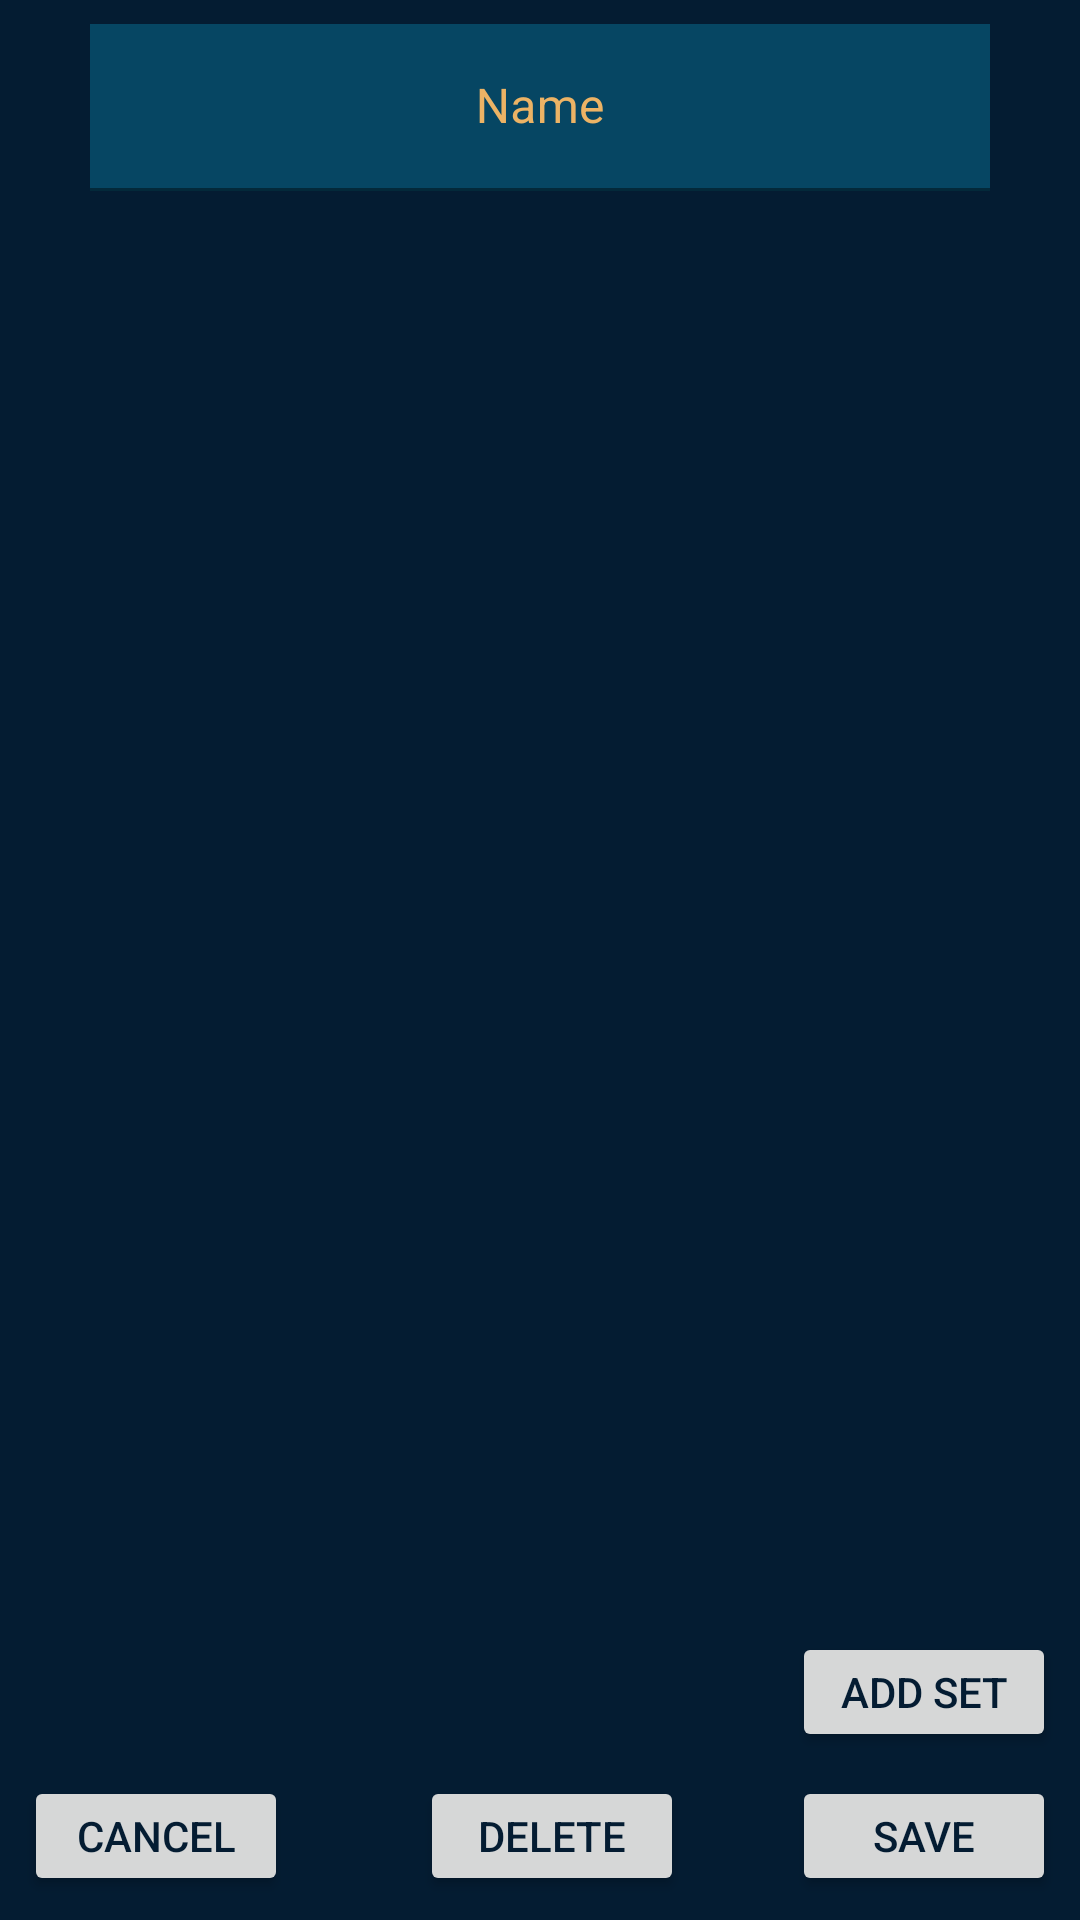

The Android layout XML behind this screen, and the referenced resources:
<!-- AndroidManifest.xml: application theme Theme.HelensWorkouts -->
<!-- res/layout/dialog_edit_workout_template.xml -->
<?xml version="1.0" encoding="utf-8"?>
<androidx.constraintlayout.widget.ConstraintLayout xmlns:android="http://schemas.android.com/apk/res/android"
    android:layout_width="match_parent"
    xmlns:app="http://schemas.android.com/apk/res-auto"
    android:background="@color/dark_blue"
    android:layout_height="wrap_content">


    <ExpandableListView
        android:id="@+id/editTemplateLayout"
        android:layout_width="match_parent"
        android:layout_height="wrap_content"
        app:layout_constraintStart_toStartOf="parent"
        android:layout_marginTop="8dp"
        android:paddingTop="100dp"
        android:paddingBottom="100dp"
        android:groupIndicator="@null"
        app:layout_constraintEnd_toEndOf="parent"
        app:layout_constraintBottom_toTopOf="@+id/editTemplateAddStepsButton"
        app:layout_constraintTop_toBottomOf="@+id/editTemplateNameInput"
        android:orientation="vertical">
    </ExpandableListView>


    <com.google.android.material.textfield.TextInputLayout
        android:id="@+id/editTemplateNameInput"
        android:layout_width="300dp"
        android:layout_height="wrap_content"
        android:gravity="center"
        android:hint="Name"
        android:layout_marginTop="8dp"
        android:layout_marginBottom="8dp"
        android:background="@color/blue"
        app:hintTextColor="@color/yellow"
        android:textColorHint="@color/yellow"
        app:layout_constraintStart_toStartOf="parent"
        app:layout_constraintEnd_toEndOf="parent"
        app:layout_constraintTop_toTopOf="parent">

        <com.google.android.material.textfield.TextInputEditText
            android:id="@+id/editTemplateNameInputEditText"
            android:layout_width="match_parent"
            android:layout_height="wrap_content"
            android:background="@color/blue"
            android:gravity="center"
            android:textColor="@color/yellow"
            android:textColorHint="@color/yellow" />
    </com.google.android.material.textfield.TextInputLayout>
    <Button
        android:id="@+id/editTemplateAddStepsButton"
        android:layout_width="wrap_content"
        android:layout_height="40dp"
        app:layout_constraintEnd_toEndOf="parent"
        app:layout_constraintBottom_toTopOf="@+id/editTemplateSaveButton"
        android:layout_marginEnd="8dp"
        android:layout_marginBottom="8dp"
        android:textColor="@color/dark_blue"
        android:text="Add Set">

    </Button>

    <Button
        android:id="@+id/editTemplateCancelButton"
        android:layout_width="wrap_content"
        android:layout_height="40dp"
        app:layout_constraintStart_toStartOf="parent"
        app:layout_constraintBottom_toBottomOf="parent"
        android:layout_marginStart="8dp"
        android:layout_marginBottom="8dp"
        android:textColor="@color/dark_blue"
        android:text="Cancel">

    </Button>

    <Button
        android:id="@+id/editTemplateDeleteButton"
        android:layout_width="wrap_content"
        android:layout_height="40dp"
        app:layout_constraintStart_toStartOf="parent"
        app:layout_constraintBottom_toBottomOf="parent"
        app:layout_constraintEnd_toEndOf="parent"
        android:layout_marginStart="8dp"
        android:layout_marginBottom="8dp"
        android:textColor="@color/dark_blue"
        android:text="Delete">

    </Button>

    <Button
        android:id="@+id/editTemplateSaveButton"
        android:layout_width="wrap_content"
        android:layout_height="40dp"
        app:layout_constraintEnd_toEndOf="parent"
        app:layout_constraintBottom_toBottomOf="parent"
        android:layout_marginEnd="8dp"
        android:layout_marginBottom="8dp"
        android:textColor="@color/dark_blue"
        android:text="Save">

    </Button>

</androidx.constraintlayout.widget.ConstraintLayout>
<!-- resources referenced by this layout -->
<resources>
  <color name="blue">#064663</color>
  <color name="dark_blue">#041C32</color>
  <color name="yellow">#ECB365</color>
  <style name="Theme.HelensWorkouts" parent="Theme.MaterialComponents.DayNight.NoActionBar">
          
          <item name="colorPrimary">@color/yellow</item>
          <item name="colorPrimaryVariant">@color/dark_turquoise</item>
          <item name="colorOnPrimary">@color/dark_blue</item>
          
          <item name="colorSecondary">@color/teal_200</item>
          <item name="colorSecondaryVariant">@color/teal_700</item>
          <item name="colorOnSecondary">@color/black</item>
          
          <item name="android:statusBarColor" tools:targetApi="l">?attr/colorPrimaryVariant</item>
          
      </style>
  <color name="dark_turquoise">#04293A</color>
  <color name="teal_200">#FF03DAC5</color>
  <color name="teal_700">#FF018786</color>
  <color name="black">#FF000000</color>
</resources>
